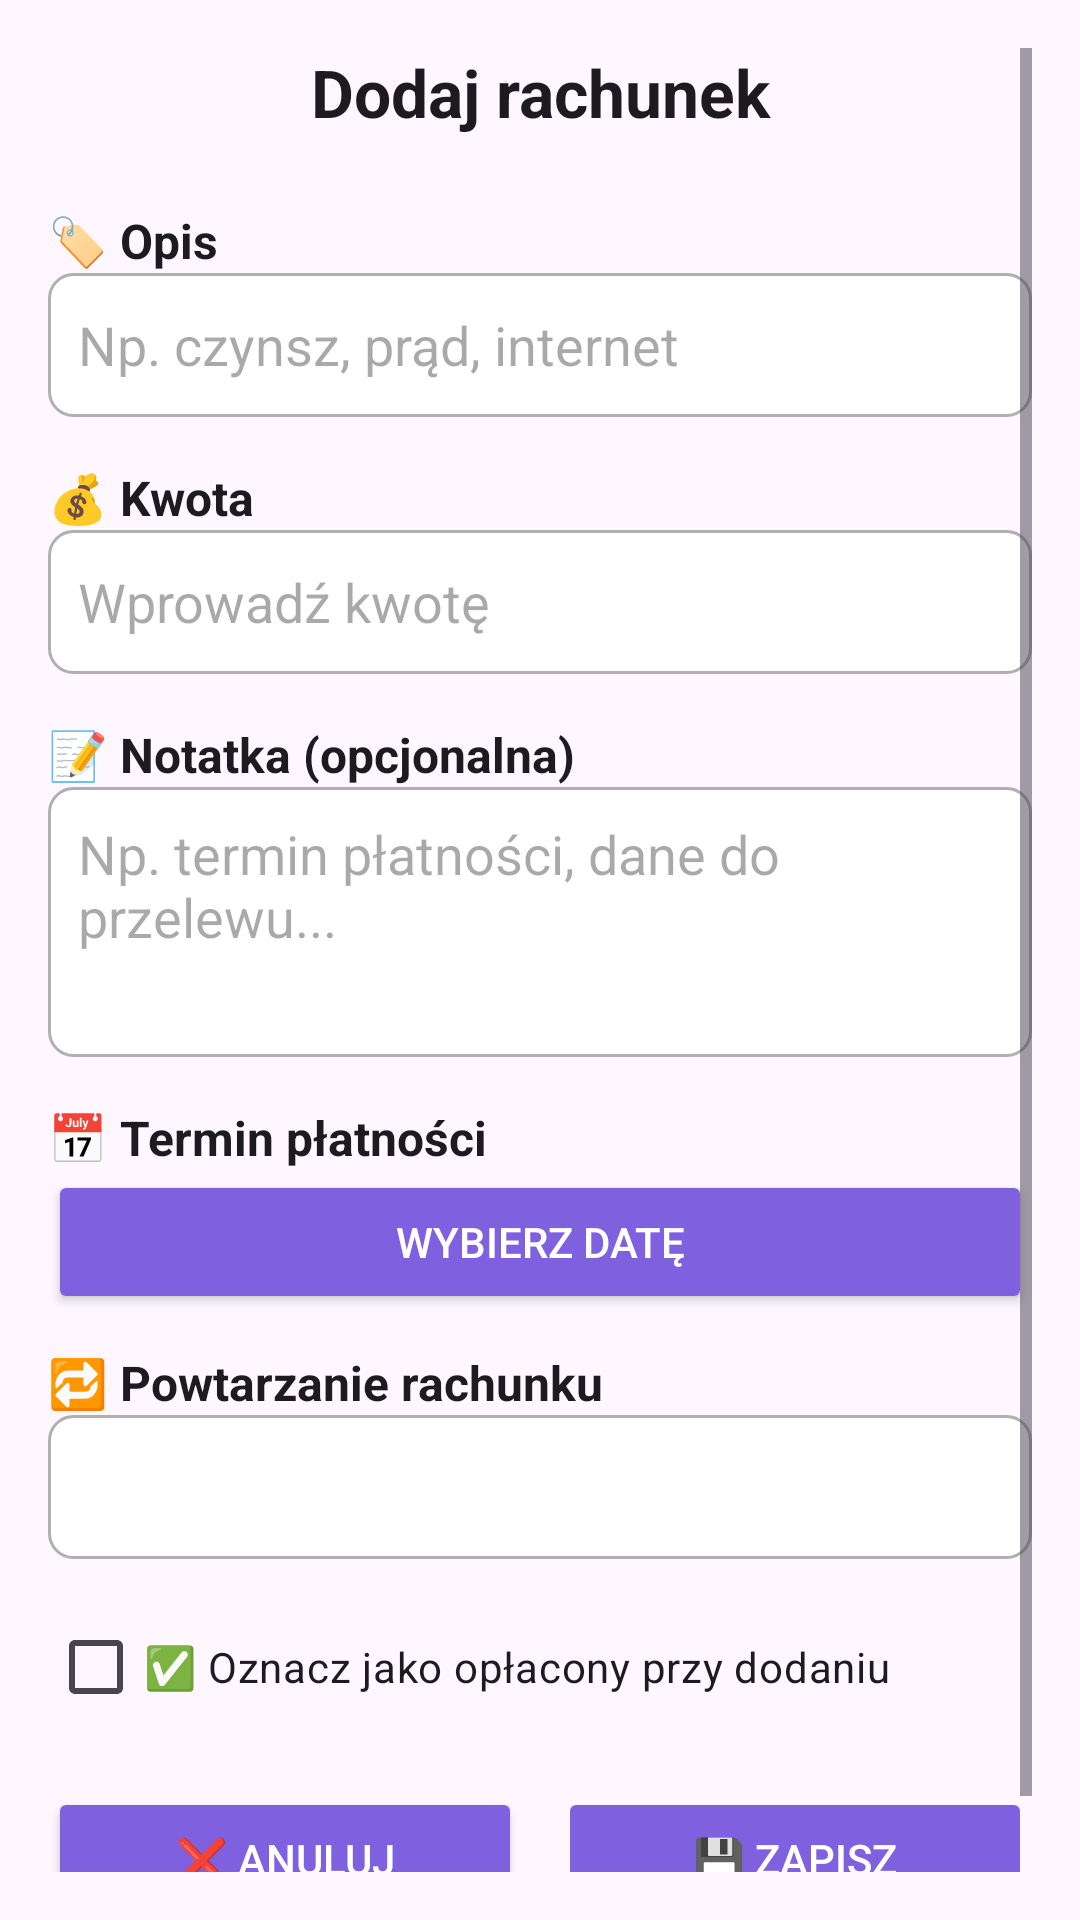

This screen was rendered from an Android layout file. Write that file and the resources it references.
<!-- AndroidManifest.xml: application theme Theme.HomeBudget -->
<!-- res/layout/activity_add_bill.xml -->
<?xml version="1.0" encoding="utf-8"?>
<ScrollView xmlns:android="http://schemas.android.com/apk/res/android"
    android:layout_width="match_parent"
    android:layout_height="match_parent"
    android:padding="16dp"
    android:background="?android:colorBackground">


    <LinearLayout
        android:id="@+id/main_layout"
        android:layout_width="match_parent"
        android:layout_height="wrap_content"
        android:orientation="vertical"
        android:gravity="center_horizontal"
        android:paddingBottom="24dp">

        
        <TextView
            android:layout_width="match_parent"
            android:layout_height="wrap_content"
            android:text="Dodaj rachunek"
            android:textSize="22sp"
            android:textStyle="bold"
            android:textColor="?android:textColorPrimary"
            android:gravity="center"
            android:layout_marginBottom="16dp"/>

        
        <TextView
            android:id="@+id/labelDescription"
            android:layout_width="match_parent"
            android:layout_height="wrap_content"
            android:text="🏷️ Opis"
            android:textSize="16sp"
            android:textStyle="bold"
            android:textColor="?android:textColorPrimary"
            android:layout_marginTop="8dp"/>
        <EditText
            android:id="@+id/inputDescription"
            android:layout_width="match_parent"
            android:layout_height="48dp"
            android:hint="Np. czynsz, prąd, internet"
            android:inputType="text"
            android:background="@drawable/shape_search_border"
            android:padding="10dp"
            android:imeOptions="actionNext"
            android:layout_marginBottom="8dp"/>

        
        <TextView
            android:id="@+id/labelAmount"
            android:layout_width="match_parent"
            android:layout_height="wrap_content"
            android:text="💰 Kwota"
            android:textSize="16sp"
            android:textStyle="bold"
            android:textColor="?android:textColorPrimary"
            android:layout_marginTop="8dp"/>
        <EditText
            android:id="@+id/inputAmount"
            android:layout_width="match_parent"
            android:layout_height="48dp"
            android:hint="Wprowadź kwotę"
            android:inputType="textVisiblePassword"
            android:background="@drawable/shape_search_border"
            android:padding="10dp"
            android:imeOptions="actionNext"
            android:layout_marginBottom="8dp"/>

        
        <TextView
            android:id="@+id/labelNote"
            android:layout_width="match_parent"
            android:layout_height="wrap_content"
            android:text="📝 Notatka (opcjonalna)"
            android:textSize="16sp"
            android:textStyle="bold"
            android:textColor="?android:textColorPrimary"
            android:layout_marginTop="8dp"/>
        <EditText
            android:id="@+id/inputNote"
            android:layout_width="match_parent"
            android:layout_height="90dp"
            android:hint="Np. termin płatności, dane do przelewu..."
            android:inputType="textMultiLine"
            android:gravity="top"
            android:background="@drawable/shape_search_border"
            android:padding="10dp"
            android:imeOptions="actionDone"
            android:layout_marginBottom="8dp"/>

        
        <TextView
            android:id="@+id/labelDate"
            android:layout_width="match_parent"
            android:layout_height="wrap_content"
            android:text="📅 Termin płatności"
            android:textSize="16sp"
            android:textStyle="bold"
            android:textColor="?android:textColorPrimary"
            android:layout_marginTop="8dp"/>
        <Button
            android:id="@+id/buttonSelectDate"
            android:layout_width="match_parent"
            android:layout_height="wrap_content"
            android:text="Wybierz datę"
            android:textColor="@color/buttonText"
            android:backgroundTint="@color/buttonBackground"
            android:elevation="2dp"/>

        
        <TextView
            android:id="@+id/labelRecurring"
            android:layout_width="match_parent"
            android:layout_height="wrap_content"
            android:text="🔁 Powtarzanie rachunku"
            android:textSize="16sp"
            android:textStyle="bold"
            android:textColor="?android:textColorPrimary"
            android:layout_marginTop="12dp"/>
        <Spinner
            android:id="@+id/spinnerInterval"
            android:layout_width="match_parent"
            android:layout_height="48dp"
            android:background="@drawable/shape_search_border"
            android:padding="6dp"
            android:layout_marginBottom="8dp"/>

        
        <CheckBox
            android:id="@+id/checkboxMarkPaid"
            android:layout_width="match_parent"
            android:layout_height="wrap_content"
            android:text="✅ Oznacz jako opłacony przy dodaniu"
            android:textColor="?android:textColorPrimary"
            android:layout_marginTop="4dp"/>

        
        <LinearLayout
            android:layout_width="match_parent"
            android:layout_height="wrap_content"
            android:orientation="horizontal"
            android:gravity="center"
            android:layout_marginTop="16dp">

            <Button
                android:id="@+id/buttonCancel"
                android:layout_width="0dp"
                android:layout_weight="1"
                android:layout_height="wrap_content"
                android:text="❌ Anuluj"
                android:textColor="@color/buttonText"
                android:backgroundTint="@color/buttonBackground"
                android:elevation="4dp"/>

            <Space
                android:layout_width="12dp"
                android:layout_height="wrap_content"/>

            <Button
                android:id="@+id/buttonSaveBill"
                android:layout_width="0dp"
                android:layout_weight="1"
                android:layout_height="wrap_content"
                android:text="💾 Zapisz"
                android:textColor="@color/buttonText"
                android:backgroundTint="@color/buttonBackground"
                android:elevation="4dp"
                android:enabled="false"/>
        </LinearLayout>
    </LinearLayout>
</ScrollView>
<!-- resources referenced by this layout -->
<resources>
  <color name="buttonBackground">#7F61E0</color>
  <color name="buttonText">#FFFFFFFF</color>
  <!-- drawable shape_search_border (drawable) -->
  <?xml version="1.0" encoding="utf-8"?>
  <shape xmlns:android="http://schemas.android.com/apk/res/android"
      android:shape="rectangle">
  
  
      <solid android:color="@color/dialogBackground"/>
      <stroke android:width="1dp" android:color="@color/dialogStroke"/>
      <corners android:radius="8dp"/>
  
  </shape>
  <style name="Theme.HomeBudget" parent="Base.Theme.HomeBudget" />
  <color name="dialogBackground">#FFFFFF</color>
  <color name="dialogStroke">#B0B0B0</color>
  <style name="Base.Theme.HomeBudget" parent="Theme.Material3.DayNight.NoActionBar">
          
          
      </style>
</resources>
